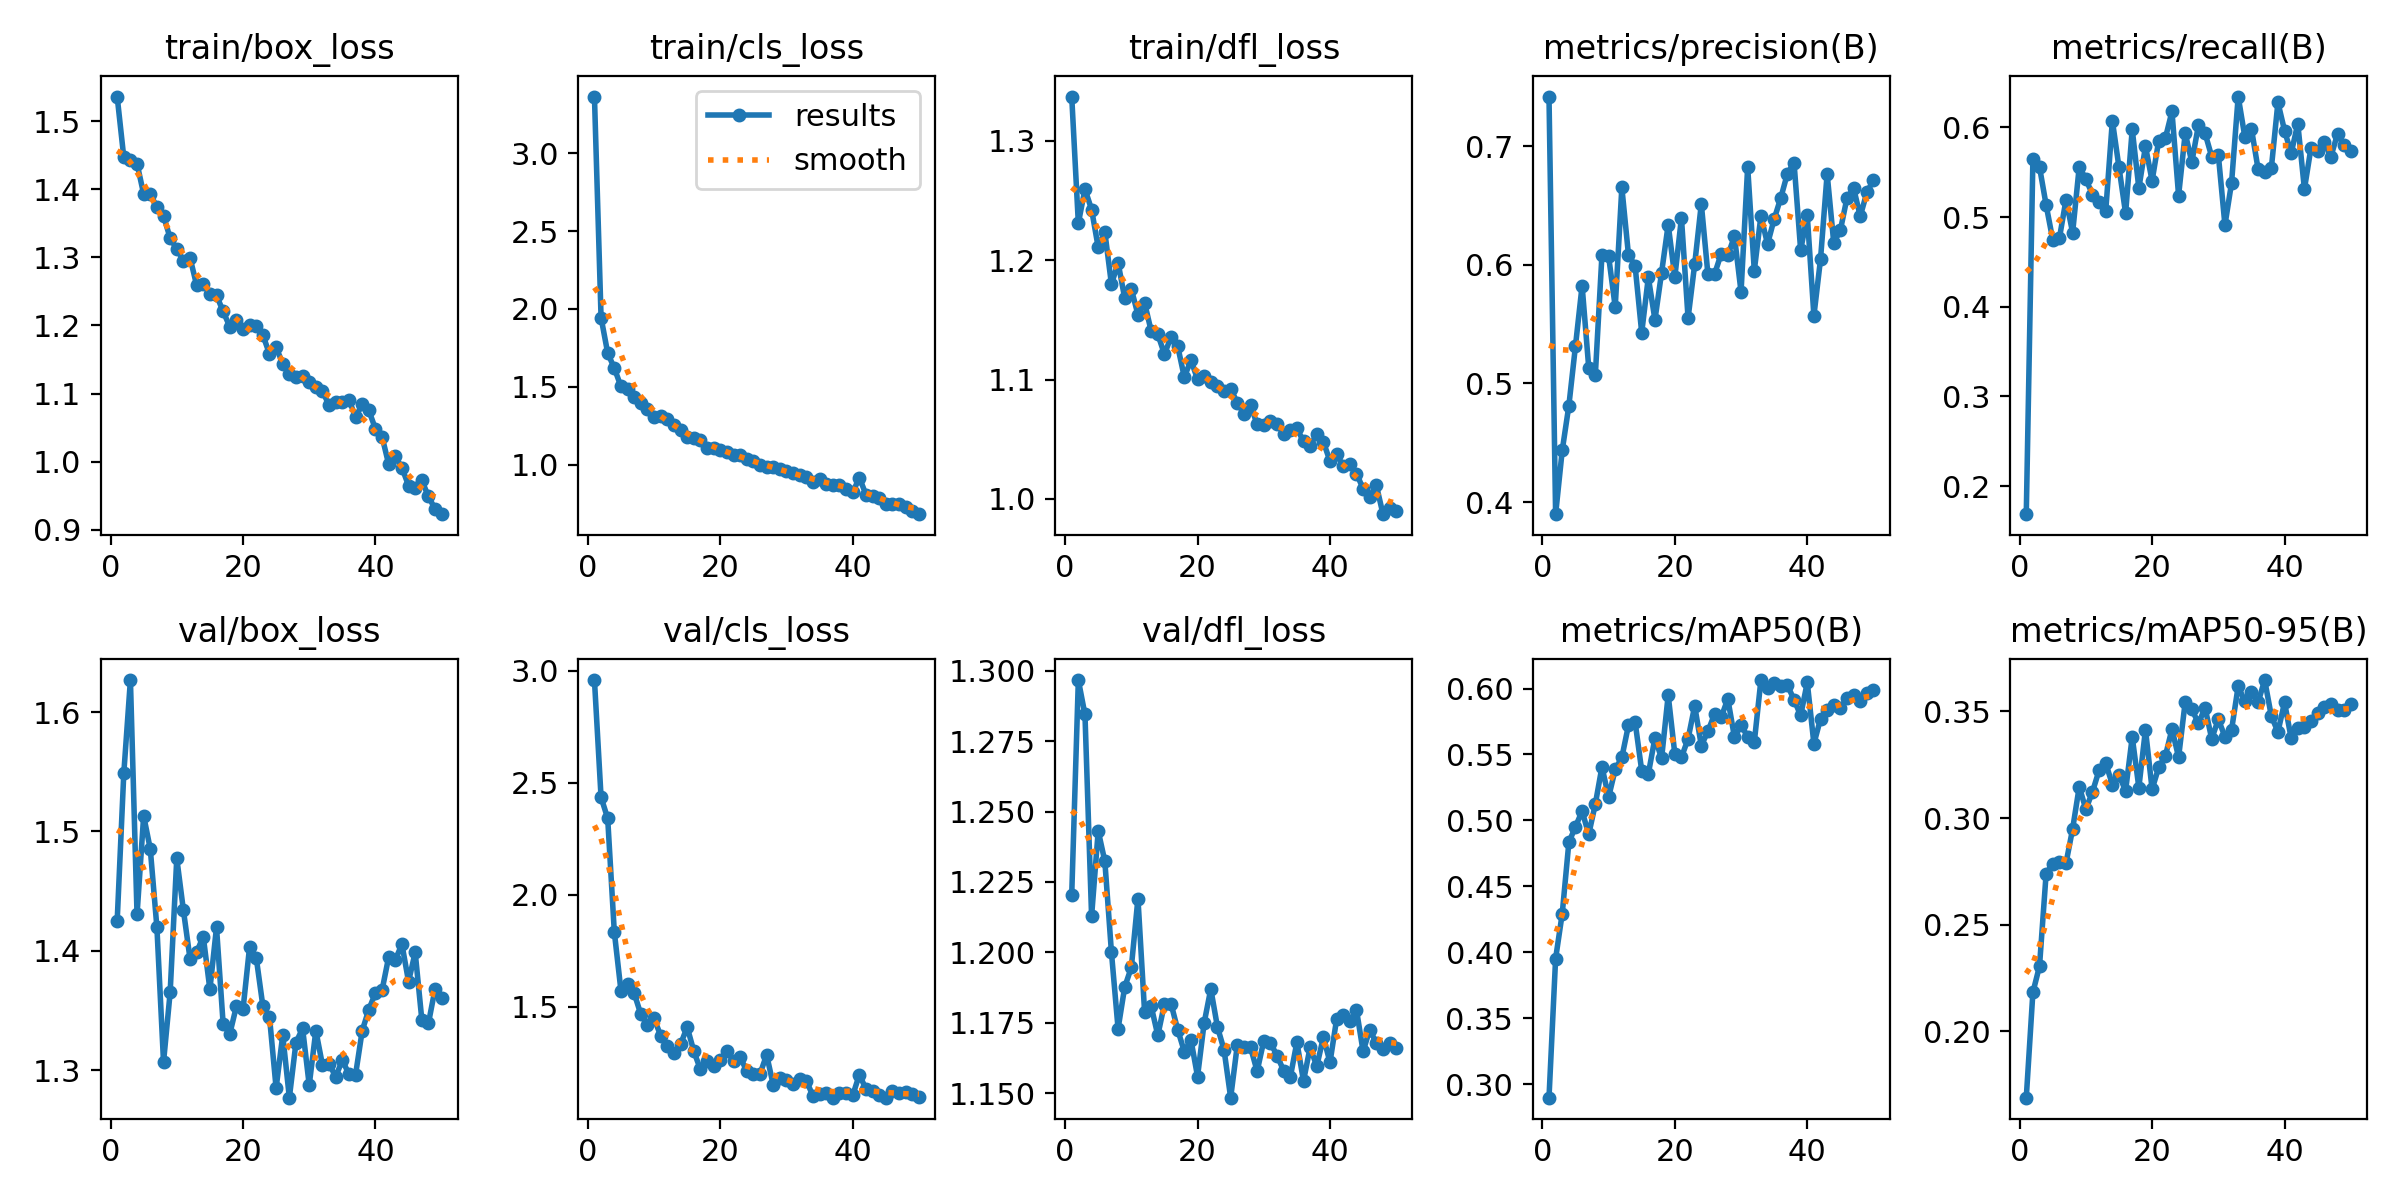

Source data for this figure (header and first rows):
epoch, time, train/box_loss, train/cls_loss, train/dfl_loss, metrics/precision(B), metrics/recall(B), metrics/mAP50(B), metrics/mAP50-95(B), val/box_loss, val/cls_loss, val/dfl_loss, lr/pg0, lr/pg1, lr/pg2
1, 93.51, 1.536, 3.364, 1.337, 0.7417, 0.1688, 0.2898, 0.1689, 1.425, 2.959, 1.22, 0.0002523, 0.0002523, 0.0002523
2, 184.5, 1.447, 1.944, 1.231, 0.3899, 0.5643, 0.3953, 0.2182, 1.549, 2.435, 1.297, 0.0004986, 0.0004986, 0.0004986
3, 274.7, 1.443, 1.717, 1.259, 0.4437, 0.5557, 0.4294, 0.2306, 1.627, 2.342, 1.284, 0.0007347, 0.0007347, 0.0007347
4, 368.2, 1.438, 1.62, 1.242, 0.4813, 0.5133, 0.4834, 0.274, 1.43, 1.835, 1.213, 0.0007233, 0.0007233, 0.0007233
5, 461, 1.393, 1.503, 1.211, 0.5317, 0.4746, 0.4953, 0.2787, 1.513, 1.573, 1.243, 0.0007081, 0.0007081, 0.0007081
6, 554.3, 1.393, 1.487, 1.224, 0.5824, 0.4762, 0.5071, 0.2796, 1.485, 1.601, 1.232, 0.0006929, 0.0006929, 0.0006929
7, 647.1, 1.374, 1.437, 1.18, 0.5133, 0.5194, 0.4894, 0.2788, 1.42, 1.561, 1.2, 0.0006776, 0.0006776, 0.0006776
8, 739.9, 1.361, 1.398, 1.198, 0.5074, 0.4825, 0.5125, 0.2949, 1.307, 1.468, 1.173, 0.0006624, 0.0006624, 0.0006624
9, 832.9, 1.328, 1.356, 1.168, 0.6087, 0.5562, 0.5407, 0.3147, 1.365, 1.419, 1.188, 0.0006472, 0.0006472, 0.0006472
10, 926.1, 1.312, 1.304, 1.176, 0.6073, 0.5421, 0.5176, 0.3041, 1.477, 1.449, 1.195, 0.000632, 0.000632, 0.000632
11, 1019, 1.295, 1.315, 1.154, 0.5644, 0.5251, 0.5387, 0.3123, 1.434, 1.372, 1.219, 0.0006167, 0.0006167, 0.0006167
12, 1112, 1.299, 1.291, 1.164, 0.6652, 0.5165, 0.5478, 0.3225, 1.393, 1.324, 1.179, 0.0006015, 0.0006015, 0.0006015
13, 1205, 1.259, 1.254, 1.141, 0.6084, 0.507, 0.5722, 0.3257, 1.399, 1.296, 1.181, 0.0005863, 0.0005863, 0.0005863
14, 1293, 1.261, 1.22, 1.138, 0.5991, 0.6073, 0.5747, 0.3157, 1.412, 1.332, 1.171, 0.0005711, 0.0005711, 0.0005711
15, 1382, 1.247, 1.18, 1.121, 0.5428, 0.5554, 0.5377, 0.32, 1.368, 1.411, 1.182, 0.0005558, 0.0005558, 0.0005558
16, 1481, 1.244, 1.172, 1.136, 0.5894, 0.5041, 0.5353, 0.3129, 1.42, 1.303, 1.182, 0.0005406, 0.0005406, 0.0005406
17, 1574, 1.221, 1.162, 1.128, 0.5536, 0.5977, 0.5626, 0.338, 1.339, 1.221, 1.173, 0.0005254, 0.0005254, 0.0005254
18, 1663, 1.198, 1.106, 1.102, 0.5933, 0.5321, 0.5471, 0.3143, 1.33, 1.258, 1.165, 0.0005102, 0.0005102, 0.0005102
19, 1753, 1.208, 1.109, 1.116, 0.6339, 0.5787, 0.595, 0.3415, 1.353, 1.238, 1.169, 0.0004949, 0.0004949, 0.0004949
20, 1842, 1.195, 1.093, 1.1, 0.5896, 0.5403, 0.5504, 0.3135, 1.351, 1.263, 1.156, 0.0004797, 0.0004797, 0.0004797
21, 1949, 1.201, 1.083, 1.103, 0.6395, 0.5851, 0.5479, 0.3238, 1.403, 1.302, 1.175, 0.0004645, 0.0004645, 0.0004645
22, 2088, 1.2, 1.061, 1.098, 0.5551, 0.5878, 0.5618, 0.3291, 1.394, 1.259, 1.187, 0.0004492, 0.0004492, 0.0004492
23, 2218, 1.186, 1.064, 1.095, 0.6004, 0.6176, 0.5868, 0.3417, 1.354, 1.277, 1.174, 0.000434, 0.000434, 0.000434
24, 2349, 1.158, 1.034, 1.091, 0.6513, 0.5238, 0.5567, 0.3286, 1.344, 1.214, 1.165, 0.0004188, 0.0004188, 0.0004188
25, 2477, 1.168, 1.022, 1.092, 0.5919, 0.5934, 0.5675, 0.3544, 1.285, 1.201, 1.148, 0.0004036, 0.0004036, 0.0004036
26, 2605, 1.144, 0.9959, 1.081, 0.5922, 0.5612, 0.5806, 0.3511, 1.329, 1.201, 1.167, 0.0003883, 0.0003883, 0.0003883
27, 2736, 1.129, 0.9872, 1.071, 0.6092, 0.6025, 0.5782, 0.3444, 1.277, 1.286, 1.166, 0.0003731, 0.0003731, 0.0003731
28, 2866, 1.125, 0.9872, 1.079, 0.6079, 0.5932, 0.5921, 0.3517, 1.323, 1.152, 1.166, 0.0003579, 0.0003579, 0.0003579
29, 2994, 1.126, 0.9693, 1.062, 0.624, 0.5673, 0.5633, 0.3372, 1.335, 1.181, 1.158, 0.0003427, 0.0003427, 0.0003427
30, 3124, 1.116, 0.9603, 1.062, 0.5772, 0.5693, 0.5722, 0.3463, 1.287, 1.173, 1.169, 0.0003274, 0.0003274, 0.0003274
31, 3253, 1.109, 0.9439, 1.065, 0.6824, 0.491, 0.5635, 0.3382, 1.333, 1.155, 1.168, 0.0003122, 0.0003122, 0.0003122
32, 3382, 1.103, 0.9349, 1.063, 0.5951, 0.5381, 0.5593, 0.3414, 1.304, 1.179, 1.163, 0.000297, 0.000297, 0.000297
33, 3511, 1.083, 0.9236, 1.055, 0.6412, 0.6342, 0.6064, 0.3619, 1.305, 1.171, 1.158, 0.0002818, 0.0002818, 0.0002818
34, 3643, 1.087, 0.8874, 1.057, 0.6175, 0.5895, 0.6, 0.3547, 1.294, 1.103, 1.156, 0.0002665, 0.0002665, 0.0002665
35, 3774, 1.088, 0.9077, 1.059, 0.6385, 0.5984, 0.6043, 0.3593, 1.308, 1.11, 1.168, 0.0002513, 0.0002513, 0.0002513
36, 3905, 1.091, 0.8769, 1.048, 0.6564, 0.5536, 0.602, 0.3542, 1.296, 1.114, 1.154, 0.0002361, 0.0002361, 0.0002361
37, 4036, 1.065, 0.8692, 1.044, 0.6768, 0.5499, 0.6025, 0.3647, 1.296, 1.096, 1.166, 0.0002209, 0.0002209, 0.0002209
38, 4170, 1.085, 0.867, 1.054, 0.6861, 0.5541, 0.5916, 0.3479, 1.333, 1.116, 1.159, 0.0002056, 0.0002056, 0.0002056
39, 4302, 1.075, 0.8458, 1.048, 0.6124, 0.6277, 0.5796, 0.3404, 1.351, 1.117, 1.17, 0.0001904, 0.0001904, 0.0001904
40, 4434, 1.048, 0.8219, 1.032, 0.6417, 0.5963, 0.6046, 0.3542, 1.365, 1.105, 1.161, 0.0001752, 0.0001752, 0.0001752
41, 4566, 1.037, 0.9173, 1.038, 0.5571, 0.571, 0.5581, 0.3374, 1.367, 1.198, 1.176, 0.00016, 0.00016, 0.00016
42, 4694, 0.996, 0.8083, 1.027, 0.6047, 0.604, 0.577, 0.3421, 1.395, 1.134, 1.178, 0.0001447, 0.0001447, 0.0001447
43, 4823, 1.008, 0.7963, 1.029, 0.6766, 0.5311, 0.5834, 0.3427, 1.392, 1.125, 1.175, 0.0001295, 0.0001295, 0.0001295
44, 4951, 0.991, 0.7887, 1.021, 0.6184, 0.5775, 0.5875, 0.3456, 1.405, 1.107, 1.18, 0.0001143, 0.0001143, 0.0001143
45, 5081, 0.9648, 0.7504, 1.009, 0.6292, 0.5733, 0.5853, 0.3491, 1.374, 1.095, 1.165, 9.90472e-05, 9.90472e-05, 9.90472e-05
46, 5210, 0.9609, 0.748, 1.002, 0.6564, 0.583, 0.5927, 0.3519, 1.399, 1.125, 1.173, 8.3821e-05, 8.3821e-05, 8.3821e-05
47, 5333, 0.9725, 0.7465, 1.012, 0.6644, 0.5672, 0.5953, 0.3534, 1.342, 1.118, 1.168, 6.85948e-05, 6.85948e-05, 6.85948e-05
48, 5473, 0.9488, 0.7266, 0.9873, 0.6409, 0.5927, 0.5907, 0.3505, 1.339, 1.122, 1.166, 5.33686e-05, 5.33686e-05, 5.33686e-05
49, 5613, 0.9305, 0.7031, 0.9921, 0.661, 0.58, 0.5968, 0.3505, 1.368, 1.111, 1.168, 3.81424e-05, 3.81424e-05, 3.81424e-05
50, 5737, 0.9229, 0.6825, 0.9899, 0.6715, 0.5733, 0.5986, 0.3534, 1.36, 1.097, 1.166, 2.29162e-05, 2.29162e-05, 2.29162e-05
